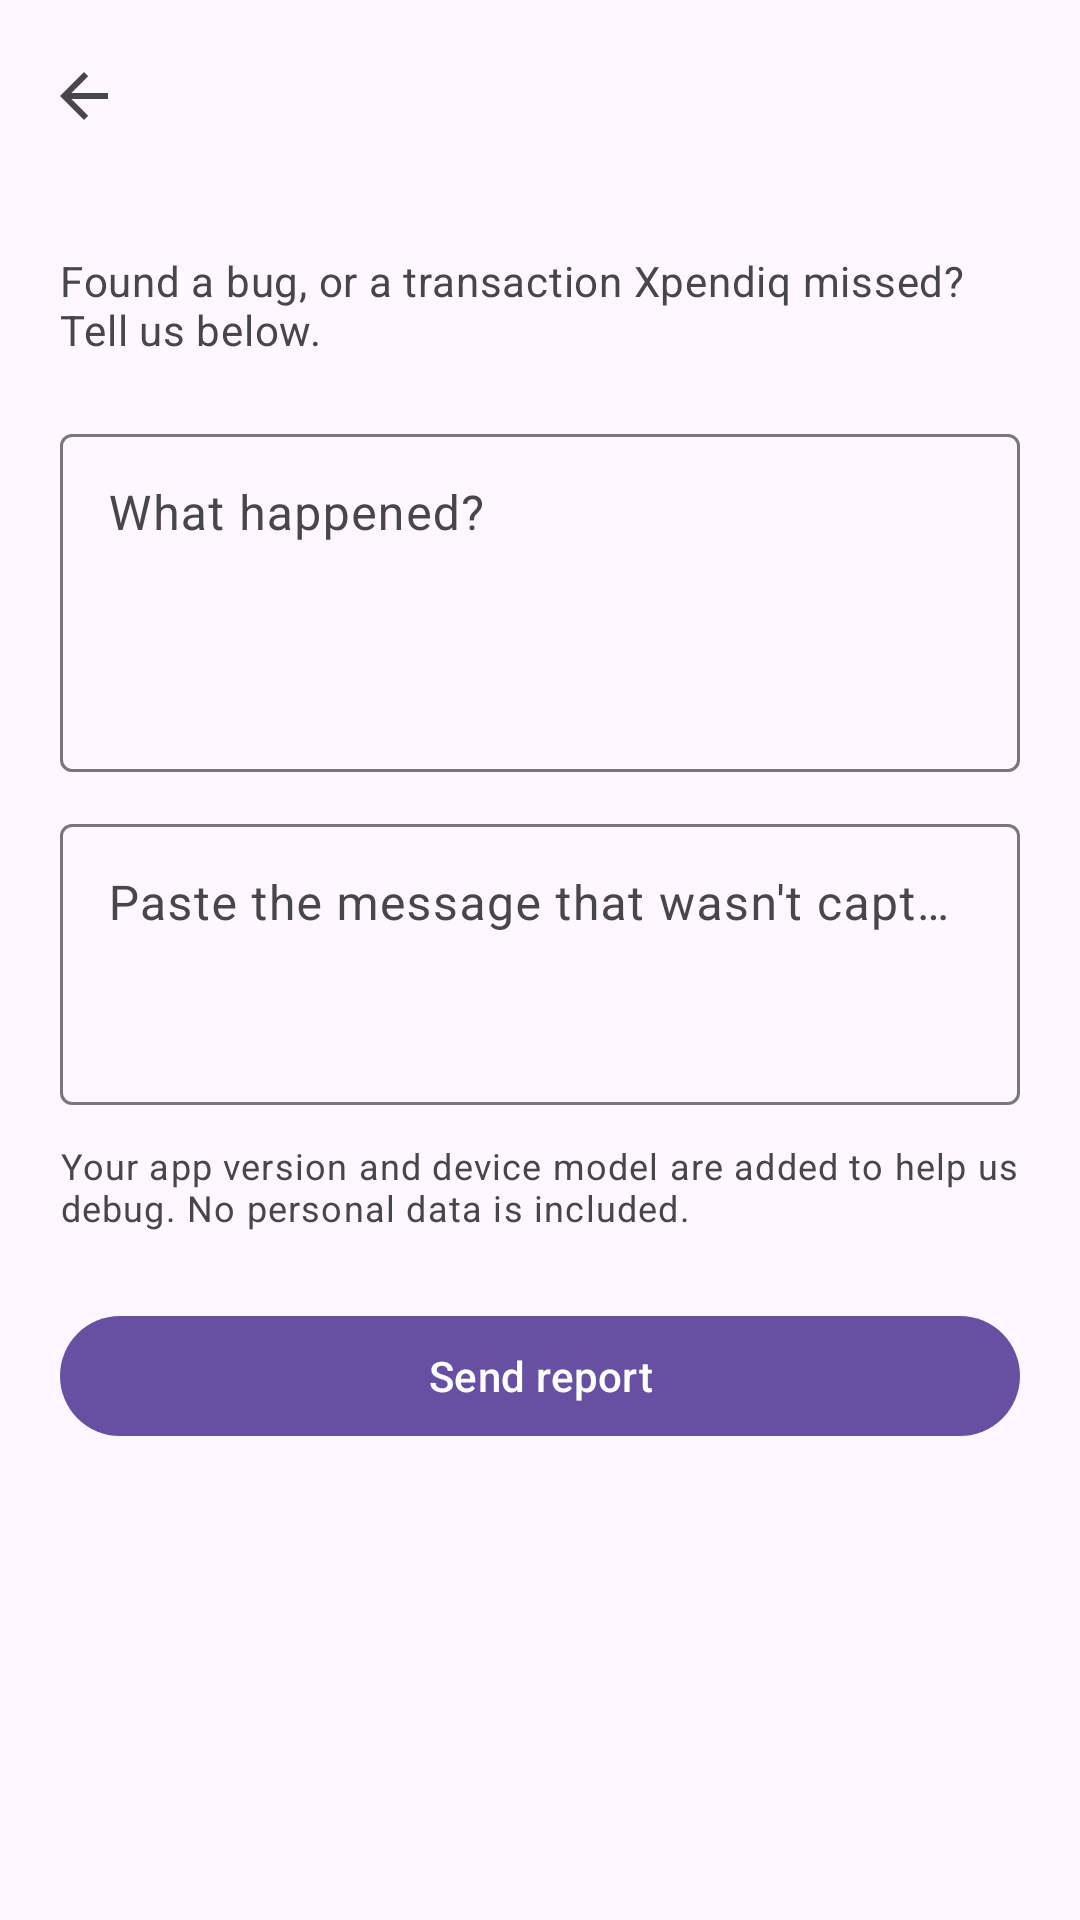

The Android layout XML behind this screen, and the referenced resources:
<!-- AndroidManifest.xml: application theme Theme.Xpendiq -->
<!-- res/layout/fragment_report_issue.xml -->
<?xml version="1.0" encoding="utf-8"?>
<LinearLayout xmlns:android="http://schemas.android.com/apk/res/android"
    xmlns:app="http://schemas.android.com/apk/res-auto"
    android:layout_width="match_parent"
    android:layout_height="match_parent"
    android:orientation="vertical">

    <com.google.android.material.appbar.AppBarLayout
        android:layout_width="match_parent"
        android:layout_height="wrap_content">

        <com.google.android.material.appbar.MaterialToolbar
            android:id="@+id/toolbar"
            android:layout_width="match_parent"
            android:layout_height="?attr/actionBarSize"
            android:title="@string/report_title"
            app:navigationIcon="?attr/homeAsUpIndicator" />

    </com.google.android.material.appbar.AppBarLayout>

    <ScrollView
        android:layout_width="match_parent"
        android:layout_height="0dp"
        android:layout_weight="1"
        android:scrollbars="none">

        <LinearLayout
            android:layout_width="match_parent"
            android:layout_height="wrap_content"
            android:orientation="vertical"
            android:padding="20dp">

            <TextView
                android:layout_width="match_parent"
                android:layout_height="wrap_content"
                android:text="@string/report_intro"
                android:textAppearance="?attr/textAppearanceBodyMedium"
                android:textColor="?attr/colorOnSurfaceVariant" />

            <com.google.android.material.textfield.TextInputLayout
                style="@style/Widget.Material3.TextInputLayout.OutlinedBox"
                android:layout_width="match_parent"
                android:layout_height="wrap_content"
                android:layout_marginTop="20dp"
                android:hint="@string/report_desc_hint">

                <com.google.android.material.textfield.TextInputEditText
                    android:id="@+id/desc_input"
                    android:layout_width="match_parent"
                    android:layout_height="wrap_content"
                    android:gravity="top"
                    android:inputType="textMultiLine|textCapSentences"
                    android:minLines="4" />

            </com.google.android.material.textfield.TextInputLayout>

            <com.google.android.material.textfield.TextInputLayout
                style="@style/Widget.Material3.TextInputLayout.OutlinedBox"
                android:layout_width="match_parent"
                android:layout_height="wrap_content"
                android:layout_marginTop="12dp"
                android:hint="@string/report_sms_hint">

                <com.google.android.material.textfield.TextInputEditText
                    android:id="@+id/sms_input"
                    android:layout_width="match_parent"
                    android:layout_height="wrap_content"
                    android:gravity="top"
                    android:inputType="textMultiLine"
                    android:minLines="3" />

            </com.google.android.material.textfield.TextInputLayout>

            <TextView
                android:layout_width="match_parent"
                android:layout_height="wrap_content"
                android:layout_marginTop="12dp"
                android:text="@string/report_device_note"
                android:textAppearance="?attr/textAppearanceBodySmall"
                android:textColor="?attr/colorOnSurfaceVariant" />

            <com.google.android.material.button.MaterialButton
                android:id="@+id/send_btn"
                android:layout_width="match_parent"
                android:layout_height="wrap_content"
                android:layout_marginTop="24dp"
                android:text="@string/report_send" />

        </LinearLayout>

    </ScrollView>

</LinearLayout>
<!-- resources referenced by this layout -->
<resources>
  <string name="report_desc_hint">What happened?</string>
  <string name="report_device_note">Your app version and device model are added to help us debug. No personal data is included.</string>
  <string name="report_intro">Found a bug, or a transaction Xpendiq missed? Tell us below.</string>
  <string name="report_send">Send report</string>
  <string name="report_sms_hint">Paste the message that wasn\'t captured (optional)</string>
  <string name="report_title">Report an issue</string>
  <style name="Theme.Xpendiq" parent="Base.Theme.Xpendiq" />
  <style name="Base.Theme.Xpendiq" parent="Theme.Material3.DayNight.NoActionBar">
          
          <item name="materialCardViewStyle">@style/Widget.Xpendiq.Card</item>
      </style>
  <style name="Widget.Xpendiq.Card" parent="Widget.Material3.CardView.Filled">
          <item name="cardBackgroundColor">?attr/colorSurfaceContainerHigh</item>
          <item name="cardElevation">0dp</item>
      </style>
</resources>
